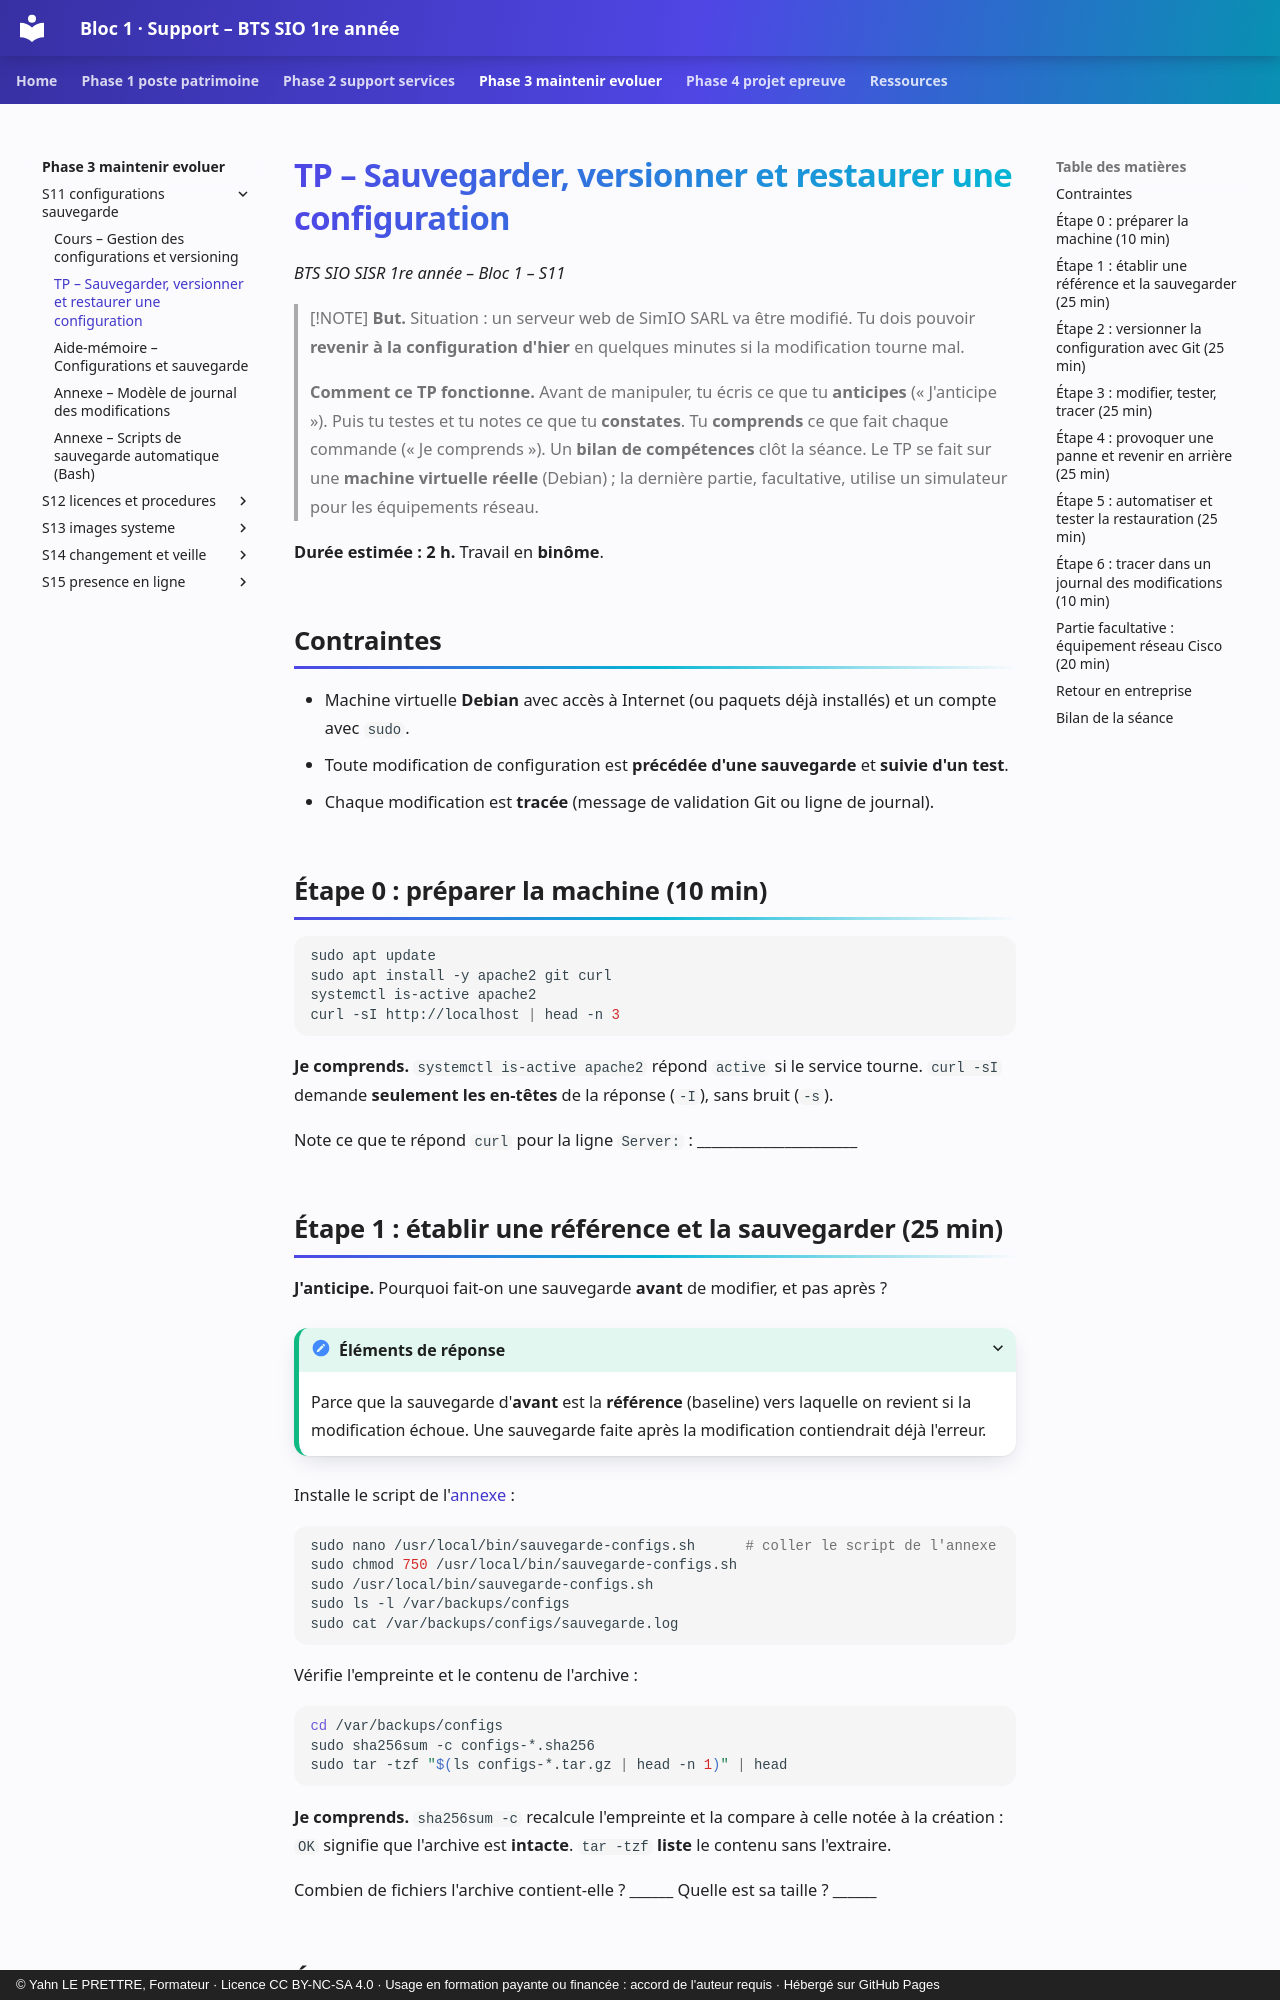

repository: YahnLP/bts1-sio-sisr-bloc1 · page: phase-3-maintenir-evoluer/S11-configurations-sauvegarde/02-tp/index.html · generator: mkdocs · copyright: © Yahn LE PRETTRE, Formateur · Licence CC BY-NC-SA 4.0 · Usage en formation payante ou financée : accord de l'auteur requis · Hébergé sur GitHub Pages

# TP – Sauvegarder, versionner et restaurer une configuration

*BTS SIO SISR 1re année – Bloc 1 – S11*

> [!NOTE]
> **But.** Situation : un serveur web de SimIO SARL va être modifié. Tu dois pouvoir **revenir à la configuration d'hier** en quelques minutes si la modification tourne mal.
>
> **Comment ce TP fonctionne.** Avant de manipuler, tu écris ce que tu **anticipes** (« J'anticipe »). Puis tu testes et tu notes ce que tu **constates**. Tu **comprends** ce que fait chaque commande (« Je comprends »). Un **bilan de compétences** clôt la séance. Le TP se fait sur une **machine virtuelle réelle** (Debian) ; la dernière partie, facultative, utilise un simulateur pour les équipements réseau.

**Durée estimée : 2 h.** Travail en **binôme**.

## Contraintes

- Machine virtuelle **Debian** avec accès à Internet (ou paquets déjà installés) et un compte avec `sudo`.
- Toute modification de configuration est **précédée d'une sauvegarde** et **suivie d'un test**.
- Chaque modification est **tracée** (message de validation Git ou ligne de journal).

## Étape 0 : préparer la machine (10 min)

```bash
sudo apt update
sudo apt install -y apache2 git curl
systemctl is-active apache2
curl -sI http://localhost | head -n 3
```

**Je comprends.** `systemctl is-active apache2` répond `active` si le service tourne. `curl -sI` demande **seulement les en-têtes** de la réponse (`-I`), sans bruit (`-s`).

Note ce que te répond `curl` pour la ligne `Server:` : ______________________

## Étape 1 : établir une référence et la sauvegarder (25 min)

**J'anticipe.** Pourquoi fait-on une sauvegarde **avant** de modifier, et pas après ?

<details markdown="1">
<summary>Éléments de réponse</summary>

Parce que la sauvegarde d'**avant** est la **référence** (baseline) vers laquelle on revient si la modification échoue. Une sauvegarde faite après la modification contiendrait déjà l'erreur.

</details>

Installe le script de l'[annexe](annexe-script-sauvegarde.md) :

```bash
sudo nano /usr/local/bin/sauvegarde-configs.sh      # coller le script de l'annexe
sudo chmod 750 /usr/local/bin/sauvegarde-configs.sh
sudo /usr/local/bin/sauvegarde-configs.sh
sudo ls -l /var/backups/configs
sudo cat /var/backups/configs/sauvegarde.log
```

Vérifie l'empreinte et le contenu de l'archive :

```bash
cd /var/backups/configs
sudo sha256sum -c configs-*.sha256
sudo tar -tzf "$(ls configs-*.tar.gz | head -n 1)" | head
```

**Je comprends.** `sha256sum -c` recalcule l'empreinte et la compare à celle notée à la création : `OK` signifie que l'archive est **intacte**. `tar -tzf` **liste** le contenu sans l'extraire.

Combien de fichiers l'archive contient-elle ? ______ Quelle est sa taille ? ______
